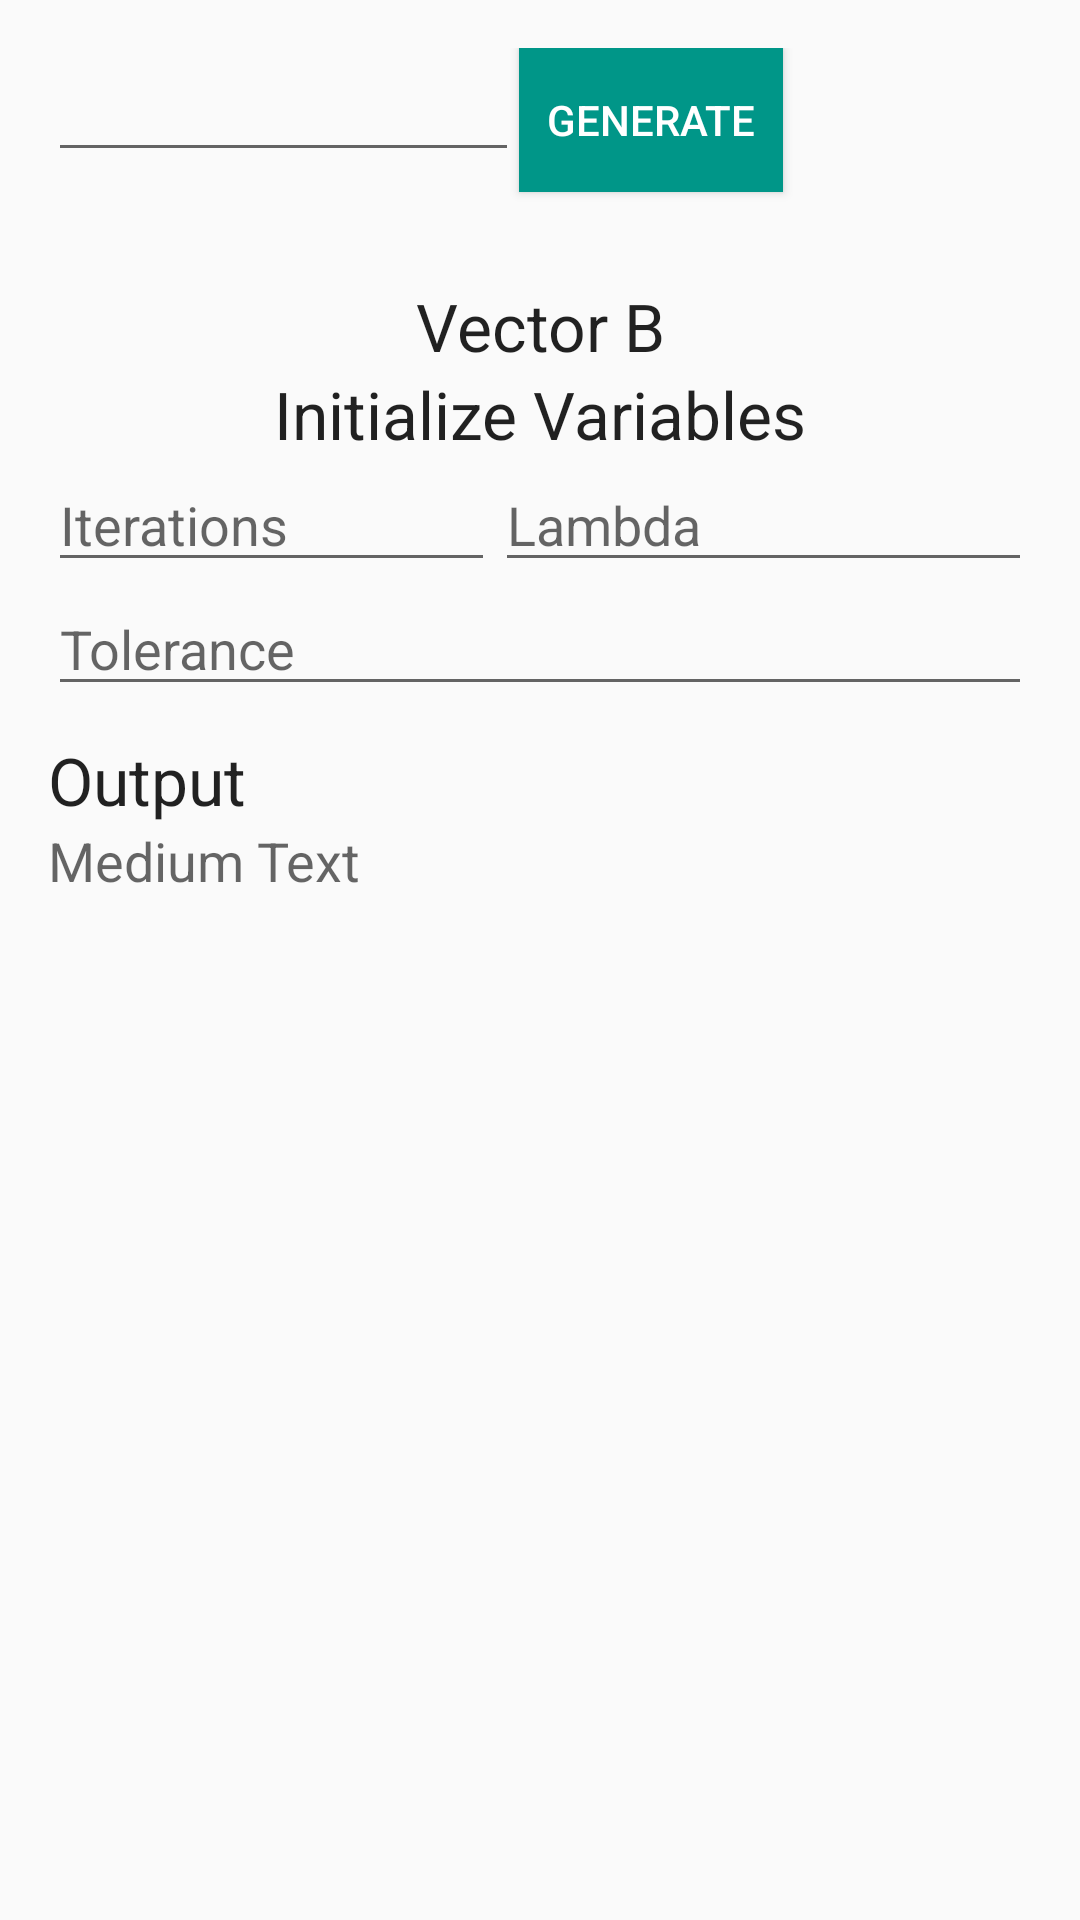

Layout XML and referenced resources for this Android screen:
<!-- AndroidManifest.xml: application theme AppTheme -->
<!-- res/layout/tab_input_gauss_seidel.xml -->
<LinearLayout xmlns:android="http://schemas.android.com/apk/res/android"
    xmlns:tools="http://schemas.android.com/tools" android:layout_width="match_parent"
    android:layout_height="match_parent" android:paddingLeft="@dimen/activity_horizontal_margin"
    android:paddingRight="@dimen/activity_horizontal_margin"
    android:paddingTop="@dimen/activity_vertical_margin"
    android:paddingBottom="@dimen/activity_vertical_margin"
    tools:context="co.edu.eafit.equations.Tabs$PlaceholderFragment"
    android:orientation="vertical"
    android:weightSum="1">

    <LinearLayout
        android:orientation="horizontal"
        android:layout_width="match_parent"
        android:layout_height="wrap_content">

        <EditText
            android:layout_width="157dp"
            android:layout_height="wrap_content"
            android:inputType="number"
            android:ems="10"
            android:id="@+id/input_matrix_size" />

        <Button
            android:layout_width="wrap_content"
            android:layout_height="wrap_content"
            android:text="@string/generate"
            android:id="@+id/btn_matrix_size"
            android:theme="@style/AppTheme.AppBarOverlay"
            android:background="@color/bg_buttom_submit"
            android:layout_marginTop="10dp"
            android:layout_gravity="center_horizontal" />

    </LinearLayout>

    <ScrollView
        android:layout_width="match_parent"
        android:layout_height="wrap_content"
        android:id="@+id/scrollview"
        android:layout_marginBottom="50dp">

        <LinearLayout
            android:orientation="vertical"
            android:layout_width="match_parent"
            android:layout_height="match_parent">

            <HorizontalScrollView
                android:layout_width="match_parent"
                android:layout_height="match_parent"
                android:id="@+id/horizontalScrollView"
                android:paddingBottom="20dp">

                <TableLayout
                    android:layout_width="wrap_content"
                    android:layout_height="wrap_content"
                    android:id="@+id/MatrixA"></TableLayout>

            </HorizontalScrollView>

            <TextView
                android:layout_width="match_parent"
                android:layout_height="wrap_content"
                android:textAppearance="?android:attr/textAppearanceLarge"
                android:text="Vector B"
                android:id="@+id/textView"
                android:gravity="center_vertical|center|center_horizontal" />

            <HorizontalScrollView
                android:layout_width="match_parent"
                android:layout_height="match_parent"
                android:id="@+id/horizontalScrollView2" >

                <TableLayout
                    android:layout_width="wrap_content"
                    android:layout_height="wrap_content"
                    android:id="@+id/VectorB" />
            </HorizontalScrollView>
            <TextView
                android:layout_width="match_parent"
                android:layout_height="wrap_content"
                android:textAppearance="?android:attr/textAppearanceLarge"
                android:text="Initialize Variables"
                android:id="@+id/textView3"
                android:gravity="center_vertical|center|center_horizontal" />

            <HorizontalScrollView
                android:layout_width="match_parent"
                android:layout_height="match_parent"
                android:id="@+id/horizontalScrollView3" >

                <TableLayout
                    android:layout_width="wrap_content"
                    android:layout_height="wrap_content"
                    android:id="@+id/VectorX" />
            </HorizontalScrollView>

            <LinearLayout
                android:orientation="horizontal"
                android:layout_width="match_parent"
                android:layout_height="match_parent">

                <EditText
                    android:layout_width="180dp"
                    android:layout_height="wrap_content"
                    android:inputType="number"
                    android:ems="10"
                    android:id="@+id/inpt_iter"
                    android:layout_weight="1"
                    android:hint="Iterations" />

                <EditText
                    android:layout_width="wrap_content"
                    android:layout_height="wrap_content"
                    android:inputType="numberDecimal|numberSigned"
                    android:ems="10"
                    android:id="@+id/inpt_lambda"
                    android:layout_weight="1"
                    android:hint="Lambda" />
            </LinearLayout>

            <EditText
                android:layout_width="match_parent"
                android:layout_height="wrap_content"
                android:inputType="numberDecimal"
                android:ems="10"
                android:id="@+id/inpt_tol"
                android:hint="Tolerance" />

            <Button
                android:layout_width="match_parent"
                android:layout_height="0dp"
                android:text="@string/calculate"
                android:id="@+id/btn_calculate"
                android:theme="@style/AppTheme.AppBarOverlay"
                android:background="@color/bg_buttom_submit"
                android:layout_marginTop="10dp"
                android:visibility="invisible" />

            <TextView
                android:layout_width="wrap_content"
                android:layout_height="wrap_content"
                android:textAppearance="?android:attr/textAppearanceLarge"
                android:text="Output"
                android:id="@+id/textView9" />

            <TextView
                android:layout_width="wrap_content"
                android:layout_height="wrap_content"
                android:textAppearance="?android:attr/textAppearanceMedium"
                android:text="Medium Text"
                android:id="@+id/txt_push" />

        </LinearLayout>
    </ScrollView>

</LinearLayout>
<!-- resources referenced by this layout -->
<resources>
  <color name="bg_buttom_submit">@color/soft_teal</color>
  <dimen name="activity_horizontal_margin">16dp</dimen>
  <dimen name="activity_vertical_margin">16dp</dimen>
  <string name="calculate">Carculate</string>
  <string name="generate">Generate</string>
  <style name="AppTheme.AppBarOverlay" parent="ThemeOverlay.AppCompat.Dark.ActionBar">
          <item name="colorPrimary">@color/teal</item>
          <item name="colorPrimaryDark">@color/teal</item>
      </style>
  <style name="AppTheme" parent="Theme.AppCompat.Light.DarkActionBar">
          
      </style>
  <color name="soft_teal">#009688</color>
  <color name="teal">#008080</color>
</resources>
